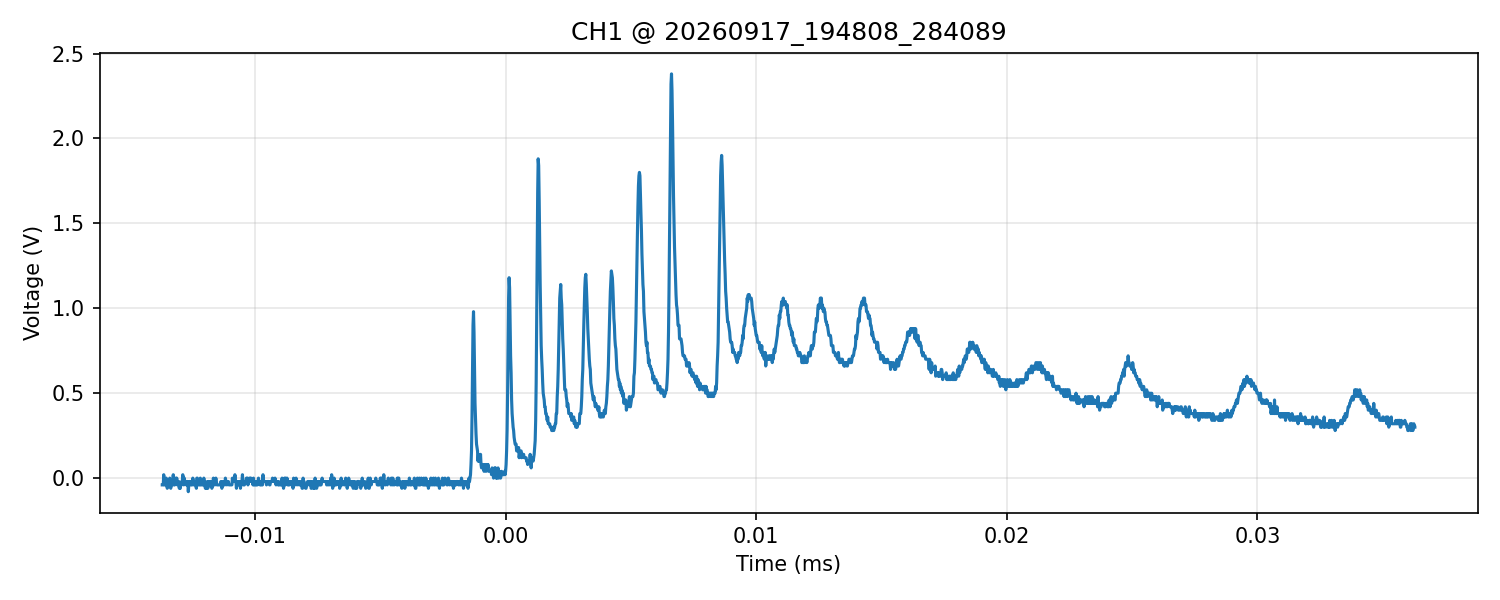

The data file committed next to this chart (first rows):
time_s, voltage_V
-1.369999999999999927e-05, -4.000000000000000083e-02
-1.367999999999999947e-05, -4.000000000000000083e-02
-1.365999999999999966e-05, -4.000000000000000083e-02
-1.363999999999999985e-05, 2.000000000000000042e-02
-1.362000000000000004e-05, -4.000000000000000083e-02
-1.359999999999999854e-05, -4.000000000000000083e-02
-1.357999999999999873e-05, -4.000000000000000083e-02
-1.355999999999999892e-05, -4.000000000000000083e-02
-1.353999999999999911e-05, 0.000000000000000000e+00
-1.351999999999999930e-05, -2.000000000000000042e-02
-1.349999999999999949e-05, -5.999999999999999778e-02
-1.347999999999999969e-05, -4.000000000000000083e-02
-1.345999999999999988e-05, -4.000000000000000083e-02
-1.344000000000000007e-05, -2.000000000000000042e-02
-1.341999999999999857e-05, -4.000000000000000083e-02
-1.339999999999999876e-05, 0.000000000000000000e+00
-1.337999999999999895e-05, -4.000000000000000083e-02
-1.335999999999999914e-05, -5.999999999999999778e-02
-1.333999999999999933e-05, -2.000000000000000042e-02
-1.331999999999999952e-05, -4.000000000000000083e-02
-1.329999999999999972e-05, -4.000000000000000083e-02
-1.327999999999999991e-05, -2.000000000000000042e-02
-1.325999999999999840e-05, 2.000000000000000042e-02
-1.323999999999999860e-05, -4.000000000000000083e-02
-1.321999999999999879e-05, -2.000000000000000042e-02
-1.319999999999999898e-05, -4.000000000000000083e-02
-1.317999999999999917e-05, -2.000000000000000042e-02
-1.315999999999999936e-05, 0.000000000000000000e+00
-1.313999999999999955e-05, -2.000000000000000042e-02
-1.311999999999999975e-05, 0.000000000000000000e+00
-1.309999999999999994e-05, -4.000000000000000083e-02
-1.308000000000000013e-05, -2.000000000000000042e-02
-1.305999999999999863e-05, -2.000000000000000042e-02
-1.303999999999999882e-05, -2.000000000000000042e-02
-1.301999999999999901e-05, -5.999999999999999778e-02
-1.299999999999999920e-05, -4.000000000000000083e-02
-1.297999999999999939e-05, -5.999999999999999778e-02
-1.295999999999999958e-05, -4.000000000000000083e-02
-1.293999999999999977e-05, -4.000000000000000083e-02
-1.291999999999999997e-05, -2.000000000000000042e-02
-1.289999999999999846e-05, -2.000000000000000042e-02
-1.287999999999999865e-05, 2.000000000000000042e-02
-1.285999999999999885e-05, -2.000000000000000042e-02
-1.283999999999999904e-05, -4.000000000000000083e-02
-1.281999999999999923e-05, 0.000000000000000000e+00
-1.279999999999999942e-05, -2.000000000000000042e-02
-1.277999999999999961e-05, -2.000000000000000042e-02
-1.275999999999999980e-05, -2.000000000000000042e-02
-1.274000000000000000e-05, -4.000000000000000083e-02
-1.272000000000000019e-05, -4.000000000000000083e-02
-1.269999999999999868e-05, -2.000000000000000042e-02
-1.267999999999999888e-05, -2.000000000000000042e-02
-1.265999999999999907e-05, -8.000000000000000167e-02
-1.263999999999999926e-05, -4.000000000000000083e-02
-1.261999999999999945e-05, -2.000000000000000042e-02
-1.259999999999999964e-05, -2.000000000000000042e-02
-1.257999999999999983e-05, -2.000000000000000042e-02
-1.255999999999999833e-05, -4.000000000000000083e-02
-1.253999999999999852e-05, -2.000000000000000042e-02
-1.251999999999999871e-05, -4.000000000000000083e-02
... 2,440 more rows
